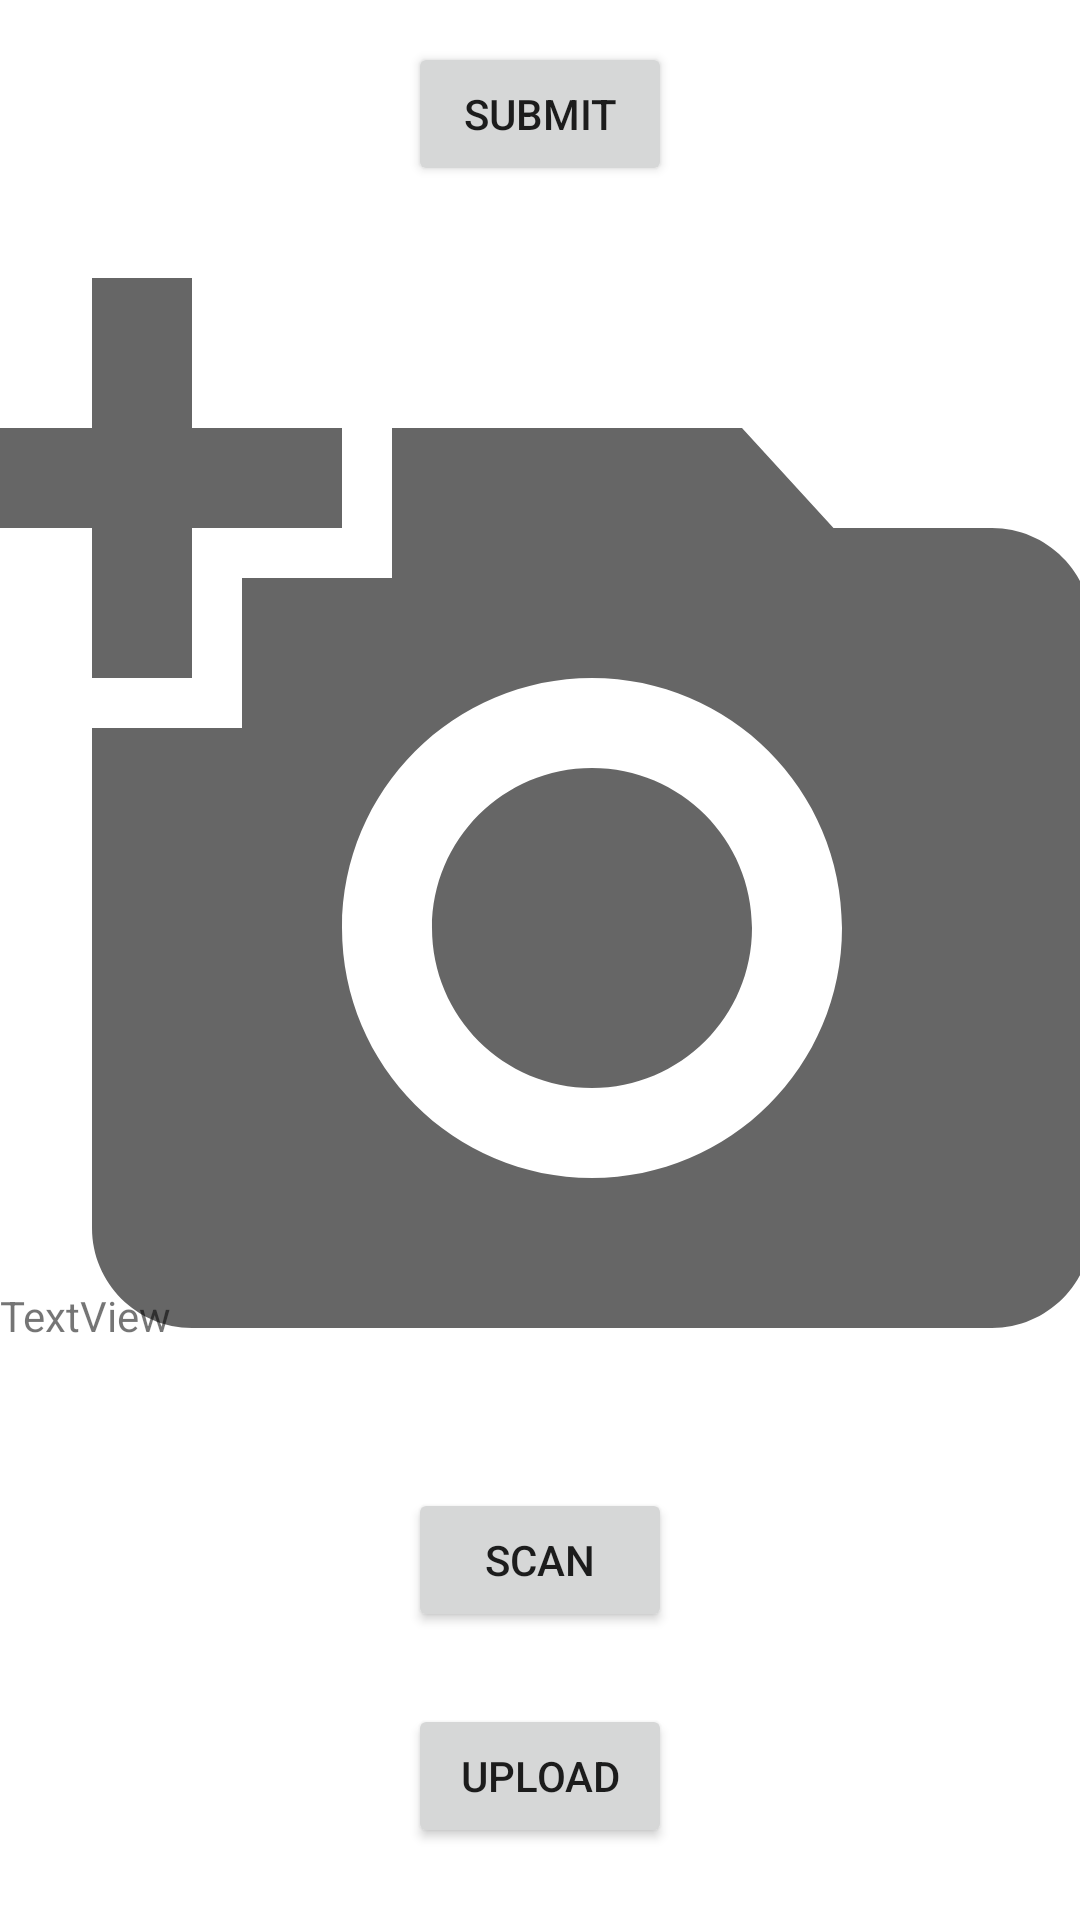

This screen was rendered from an Android layout file. Write that file and the resources it references.
<!-- AndroidManifest.xml: application theme Theme.IngredientDecoder -->
<!-- res/layout/activity_main.xml -->
<?xml version="1.0" encoding="utf-8"?>
<androidx.constraintlayout.widget.ConstraintLayout xmlns:android="http://schemas.android.com/apk/res/android"
    xmlns:app="http://schemas.android.com/apk/res-auto"
    xmlns:tools="http://schemas.android.com/tools"
    android:id="@+id/all"
    android:layout_width="match_parent"
    android:layout_height="match_parent"
    tools:context=".MainActivity">

    <ImageView
        android:id="@+id/imageview_a"
        android:layout_width="400dp"
        android:layout_height="400dp"
        android:layout_marginTop="76dp"
        app:layout_constraintEnd_toEndOf="parent"
        app:layout_constraintHorizontal_bias="0.494"
        app:layout_constraintStart_toStartOf="parent"
        app:layout_constraintTop_toTopOf="parent"
        app:srcCompat="@drawable/ic_baseline_add_a_photo_24"
        tools:srcCompat="@drawable/ic_baseline_add_a_photo_24"
        tools:ignore="VectorDrawableCompat" />

    <Button
        android:id="@+id/button_scan"
        android:layout_width="wrap_content"
        android:layout_height="wrap_content"
        android:layout_marginBottom="76dp"
        android:text="@string/button_scan"
        app:layout_constraintBottom_toBottomOf="parent"
        app:layout_constraintEnd_toEndOf="parent"
        app:layout_constraintHorizontal_bias="0.50"
        app:layout_constraintStart_toStartOf="parent"
        app:layout_constraintTop_toBottomOf="@+id/imageview_a"
        app:layout_constraintVertical_bias="0.5" />

    <Button
        android:id="@+id/button_upload"
        android:layout_width="wrap_content"
        android:layout_height="wrap_content"
        android:text="@string/button_upload"
        app:layout_constraintBottom_toBottomOf="parent"
        app:layout_constraintEnd_toEndOf="parent"
        app:layout_constraintHorizontal_bias="0.500"
        app:layout_constraintStart_toStartOf="parent"
        app:layout_constraintTop_toBottomOf="@+id/button_scan"
        app:layout_constraintVertical_bias="0.5" />

    <Button
        android:id="@+id/submit"
        android:layout_width="wrap_content"
        android:layout_height="wrap_content"
        android:text="Submit"
        app:layout_constraintBottom_toTopOf="@+id/imageview_a"
        app:layout_constraintEnd_toEndOf="parent"
        app:layout_constraintStart_toStartOf="parent"
        app:layout_constraintTop_toTopOf="parent" />

    <TextView
        android:id="@+id/testview"
        android:layout_width="match_parent"
        android:layout_height="wrap_content"
        android:text="TextView"
        app:layout_constraintBottom_toBottomOf="parent"
        app:layout_constraintEnd_toEndOf="parent"
        app:layout_constraintHorizontal_bias="0.498"
        app:layout_constraintStart_toStartOf="parent"
        app:layout_constraintTop_toTopOf="parent"
        app:layout_constraintVertical_bias="0.691" />
</androidx.constraintlayout.widget.ConstraintLayout>
<!-- resources referenced by this layout -->
<resources>
  <!-- drawable ic_baseline_add_a_photo_24 (drawable) -->
  <vector android:height="400dp" android:tint="?attr/colorControlNormal"
      android:viewportHeight="24" android:viewportWidth="24"
      android:width="400dp" xmlns:android="http://schemas.android.com/apk/res/android">
      <path android:fillColor="@android:color/white" android:pathData="M3,4V1h2v3h3v2H5v3H3V6H0V4H3zM6,10V7h3V4h7l1.83,2H21c1.1,0 2,0.9 2,2v12c0,1.1 -0.9,2 -2,2H5c-1.1,0 -2,-0.9 -2,-2V10H6zM13,19c2.76,0 5,-2.24 5,-5s-2.24,-5 -5,-5s-5,2.24 -5,5S10.24,19 13,19zM9.8,14c0,1.77 1.43,3.2 3.2,3.2s3.2,-1.43 3.2,-3.2s-1.43,-3.2 -3.2,-3.2S9.8,12.23 9.8,14z"/>
  </vector>
  <string name="button_scan">Scan</string>
  <string name="button_upload">Upload</string>
  <style name="Theme.IngredientDecoder" parent="Theme.MaterialComponents.DayNight.NoActionBar">
          
          <item name="colorPrimary">@color/purple_500</item>
          <item name="colorPrimaryVariant">@color/purple_700</item>
          <item name="colorOnPrimary">@color/white</item>
          
          <item name="colorSecondary">@color/teal_200</item>
          <item name="colorSecondaryVariant">@color/teal_700</item>
          <item name="colorOnSecondary">@color/black</item>
          
          <item name="android:statusBarColor" tools:targetApi="l">?attr/colorPrimaryVariant</item>
          
      </style>
  <!-- not gathered from this repository: default colours our renderer supplied (Android Studio template values) -->
  <color name="purple_500">#FF6200EE</color>
  <color name="purple_700">#FF3700B3</color>
  <color name="teal_200">#FF03DAC5</color>
  <color name="teal_700">#FF018786</color>
  <color name="black">#FF000000</color>
  <color name="white">#FFFFFFFF</color>
</resources>
